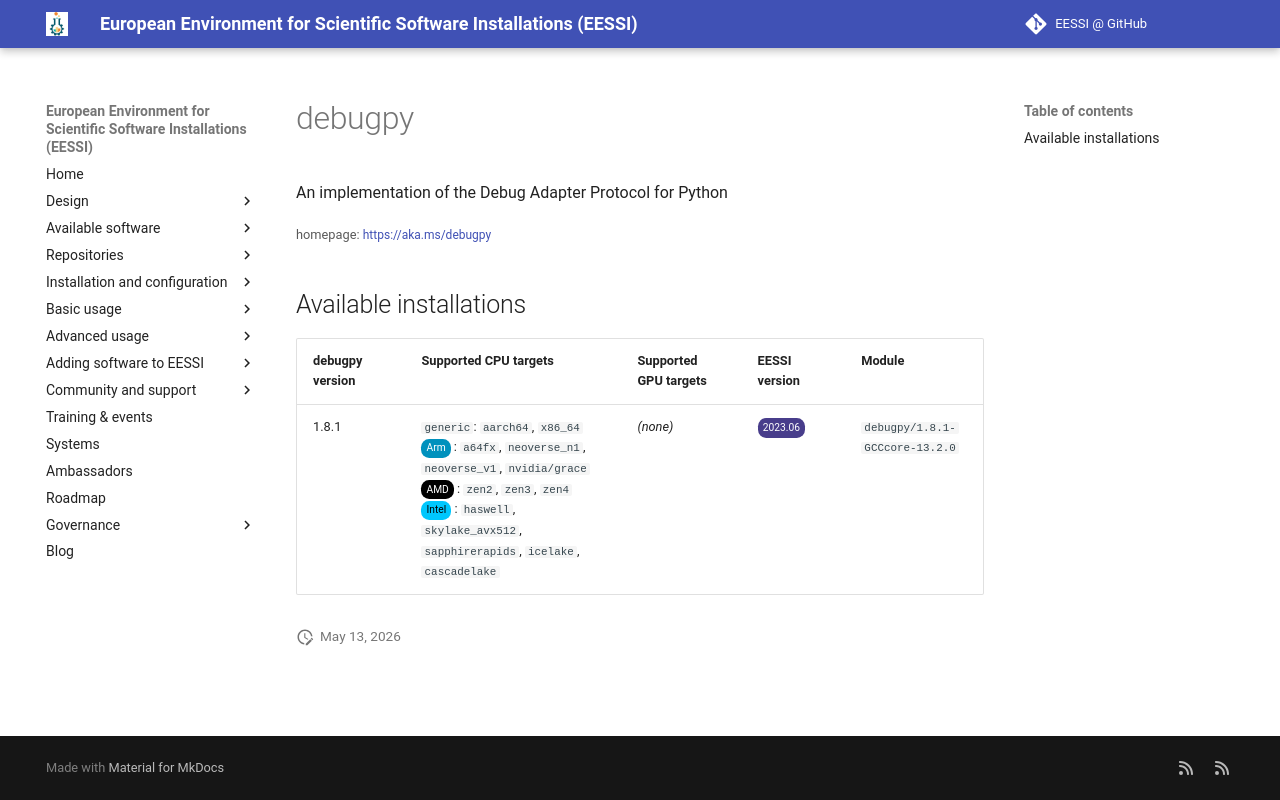

repository: EESSI/docs · page: available_software/detail/debugpy/index.html · generator: mkdocs

---
json_ld:
  '@context': https://schema.org
  '@type': SoftwareApplication
  applicationCategory: DeveloperApplication
  description: An implementation of the Debug Adapter Protocol for Python
  license: Not confirmed
  name: debugpy
  offers:
    '@type': Offer
    price: 0
  operatingSystem: LINUX
  review:
    '@type': Review
    author:
      '@type': Organization
      name: EESSI
    reviewBody: Application has been successfully made available on all architectures
      supported by EESSI
    reviewRating:
      '@type': Rating
      ratingValue: 5
  softwareRequirements: See https://www.eessi.io/docs/ for how to make EESSI available
    on your system
  softwareVersion: '[''1.8.1'']'
  url: https://aka.ms/debugpy
---
# debugpy


An implementation of the Debug Adapter Protocol for Python

<small>homepage: </small><span class="software-link">[https://aka.ms/debugpy](https://aka.ms/debugpy)</span>

## Available installations


|debugpy version|Supported CPU targets|Supported GPU targets|EESSI version|Module|
| --- | --- | --- | --- | --- |
|1.8.1|`generic`: `aarch64`, `x86_64`<br/><span class="software-cpu-arm">Arm</span>: `a64fx`, `neoverse_n1`, `neoverse_v1`, `nvidia/grace`<br/><span class="software-cpu-amd">AMD</span>: `zen2`, `zen3`, `zen4`<br/><span class="software-cpu-intel">Intel</span>: `haswell`, `skylake_avx512`, `sapphirerapids`, `icelake`, `cascadelake`<br/>|*(none)*|<span class="software-eessi-version-202306">2023.06</span>|`debugpy/1.8.1-GCCcore-13.2.0`|
